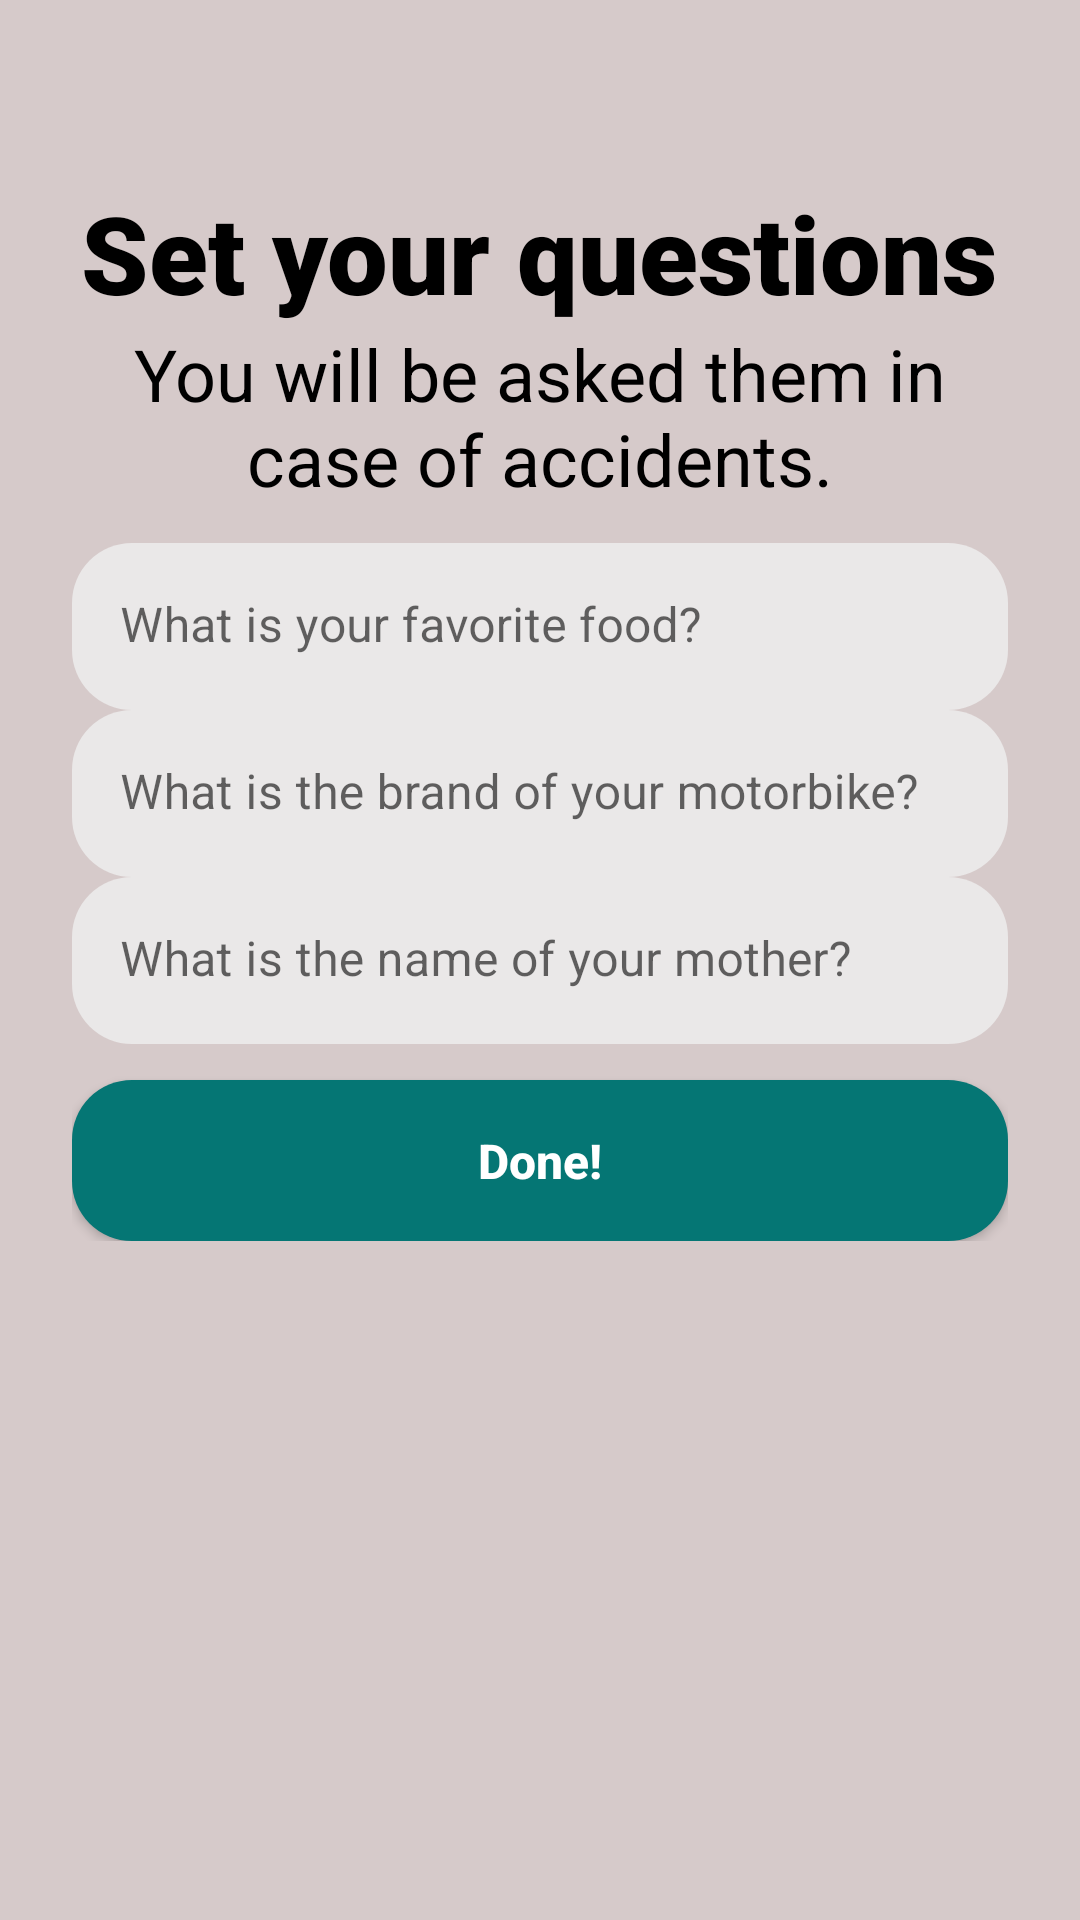

The Android layout XML behind this screen, and the referenced resources:
<!-- AndroidManifest.xml: application theme Theme.CrashSimulator -->
<!-- res/layout/activity_set_questions.xml -->
<?xml version="1.0" encoding="utf-8"?>
<ScrollView xmlns:android="http://schemas.android.com/apk/res/android"
    xmlns:tools="http://schemas.android.com/tools"
    android:layout_width="match_parent"
    android:layout_height="match_parent"
    android:background="@color/bg"
    xmlns:app="http://schemas.android.com/apk/res-auto"
    tools:context=".SetQuestionsActivity"
    >

    <LinearLayout
        android:layout_width="match_parent"
        android:layout_height="wrap_content"
        android:orientation="vertical"
        android:divider="@drawable/divider_normal"
        android:showDividers="middle"
        android:gravity="center_horizontal"
        android:padding="@dimen/my_big_margin" >

        
        <androidx.constraintlayout.widget.ConstraintLayout
            android:layout_width="match_parent"
            android:layout_height="wrap_content">

            
            <ImageView
                android:id="@+id/backIcon"
                android:layout_width="36dp"
                android:layout_height="36dp"
                android:contentDescription="@string/back_description"
                android:src="@drawable/ic_arrow_back"
                app:layout_constraintStart_toStartOf="parent"
                app:layout_constraintTop_toTopOf="parent" />
        </androidx.constraintlayout.widget.ConstraintLayout>

        
        <TextView
            android:id="@+id/textViewTitle"
            android:layout_width="wrap_content"
            android:layout_height="wrap_content"
            android:fontFamily="sans-serif-black"
            android:gravity="center"
            android:text="@string/set_questions_title"
            android:textColor="@color/text_primary"
            android:textSize="@dimen/bold_text_size"
            android:textStyle="bold"
            android:visibility="visible" />

        
        <TextView
            android:id="@+id/textViewMessage"
            android:layout_width="wrap_content"
            android:layout_height="wrap_content"
            android:fontFamily="sans-serif"
            android:gravity="center"
            android:text="@string/set_questions_description"
            android:textColor="@color/text_primary"
            android:textSize="@dimen/normal_text_size"
            android:visibility="visible" />

        
        <LinearLayout
            android:layout_width="match_parent"
            android:layout_height="wrap_content"
            android:orientation="vertical"
            android:divider="@drawable/divider_normal"
            android:showDividers="middle"
            android:gravity="center_horizontal"
            android:layout_marginVertical="@dimen/my_small_margin" >

            
            <com.google.android.material.textfield.TextInputLayout
                android:id="@+id/question1Layout"
                style="@style/Widget.MaterialComponents.TextInputLayout.FilledBox"
                android:layout_width="match_parent"
                android:layout_height="wrap_content"
                app:boxBackgroundColor="@color/card_bg"
                app:boxCornerRadiusBottomStart="@dimen/default_radius"
                app:boxCornerRadiusBottomEnd="@dimen/default_radius"
                app:boxCornerRadiusTopStart="@dimen/default_radius"
                app:boxCornerRadiusTopEnd="@dimen/default_radius"
                app:boxStrokeWidth="0dp"
                app:boxStrokeWidthFocused="0dp"
                android:enabled="true"
                >

                <com.google.android.material.textfield.TextInputEditText
                    android:id="@+id/question1"
                    android:layout_width="match_parent"
                    android:layout_height="wrap_content"
                    android:inputType="text"
                    android:hint="@string/q1_question_default"
                    android:text="" />
            </com.google.android.material.textfield.TextInputLayout>

            
            <com.google.android.material.textfield.TextInputLayout
                android:id="@+id/question2Layout"
                style="@style/Widget.MaterialComponents.TextInputLayout.FilledBox"
                android:layout_width="match_parent"
                android:layout_height="wrap_content"
                app:boxBackgroundColor="@color/card_bg"
                app:boxCornerRadiusBottomStart="@dimen/default_radius"
                app:boxCornerRadiusBottomEnd="@dimen/default_radius"
                app:boxCornerRadiusTopStart="@dimen/default_radius"
                app:boxCornerRadiusTopEnd="@dimen/default_radius"
                app:boxStrokeWidth="0dp"
                app:boxStrokeWidthFocused="0dp"
                android:enabled="true"
                >

                <com.google.android.material.textfield.TextInputEditText
                    android:id="@+id/question2"
                    android:layout_width="match_parent"
                    android:layout_height="wrap_content"
                    android:inputType="text"
                    android:hint="@string/q2_question_default"
                    android:text="" />
            </com.google.android.material.textfield.TextInputLayout>

            
            <com.google.android.material.textfield.TextInputLayout
                android:id="@+id/question3Layout"
                style="@style/Widget.MaterialComponents.TextInputLayout.FilledBox"
                android:layout_width="match_parent"
                android:layout_height="wrap_content"
                app:boxBackgroundColor="@color/card_bg"
                app:boxCornerRadiusBottomStart="@dimen/default_radius"
                app:boxCornerRadiusBottomEnd="@dimen/default_radius"
                app:boxCornerRadiusTopStart="@dimen/default_radius"
                app:boxCornerRadiusTopEnd="@dimen/default_radius"
                app:boxStrokeWidth="0dp"
                app:boxStrokeWidthFocused="0dp"
                android:enabled="true"
                >

                <com.google.android.material.textfield.TextInputEditText
                    android:id="@+id/question3"
                    android:layout_width="match_parent"
                    android:layout_height="wrap_content"
                    android:inputType="text"
                    android:hint="@string/q3_question_default"
                    android:text="" />
            </com.google.android.material.textfield.TextInputLayout>

        </LinearLayout>

        
        <androidx.appcompat.widget.AppCompatButton
            android:id="@+id/button"
            android:elevation="@dimen/default_elevation"
            android:layout_width="match_parent"
            android:layout_height="wrap_content"
            android:paddingHorizontal="@dimen/my_biggest_margin"
            android:paddingVertical="@dimen/my_medium_margin"
            android:background="@drawable/rounded_button_continue"
            android:text="@string/action_register"
            android:textColor="@color/text_button"
            android:textSize="@dimen/small_text_size"
            android:textAllCaps="false"
            android:textStyle="bold" />

    </LinearLayout>

</ScrollView>
<!-- resources referenced by this layout -->
<resources>
  <color name="bg">#FFD6CACA</color>
  <color name="card_bg">#FFEAE8E8</color>
  <color name="text_button">@color/white</color>
  <color name="text_primary">@color/black</color>
  <dimen name="bold_text_size">36sp</dimen>
  <dimen name="default_elevation">2dp</dimen>
  <dimen name="default_radius">20dp</dimen>
  <dimen name="my_big_margin">24dp</dimen>
  <dimen name="my_biggest_margin">48dp</dimen>
  <dimen name="my_medium_margin">16dp</dimen>
  <dimen name="my_small_margin">12dp</dimen>
  <dimen name="normal_text_size">24sp</dimen>
  <dimen name="small_text_size">16sp</dimen>
  <!-- drawable rounded_button_continue (drawable) -->
  <?xml version="1.0" encoding="utf-8"?>
  <shape xmlns:android="http://schemas.android.com/apk/res/android">
      <corners android:radius="@dimen/default_radius"/>
      <solid android:color="@color/continue_button"/>
  </shape>
  <string name="action_register">Done!</string>
  <string name="back_description">Go Back</string>
  <string name="q1_question_default">What is your favorite food?</string>
  <string name="q2_question_default">What is the brand of your motorbike?</string>
  <string name="q3_question_default">What is the name of your mother?</string>
  <string name="set_questions_description">You will be asked them in case of accidents.</string>
  <string name="set_questions_title">Set your questions</string>
  <style name="Theme.CrashSimulator" parent="Theme.MaterialComponents.DayNight.NoActionBar">
          
          <item name="colorPrimary">@color/purple_500</item>
          <item name="colorPrimaryVariant">@color/purple_700</item>
          <item name="colorOnPrimary">@color/white</item>
          
          <item name="colorSecondary">@color/teal_200</item>
          <item name="colorSecondaryVariant">@color/teal_700</item>
          <item name="colorOnSecondary">@color/black</item>
          
          <item name="android:statusBarColor">@color/bg</item>
  
          
      </style>
  <color name="white">#FFFFFFFF</color>
  <color name="black">#FF000000</color>
  <color name="continue_button">#FF057674</color>
  <color name="purple_500">#FF6200EE</color>
  <color name="purple_700">#FF3700B3</color>
  <color name="teal_200">#FF03DAC5</color>
  <color name="teal_700">#FF018786</color>
</resources>
